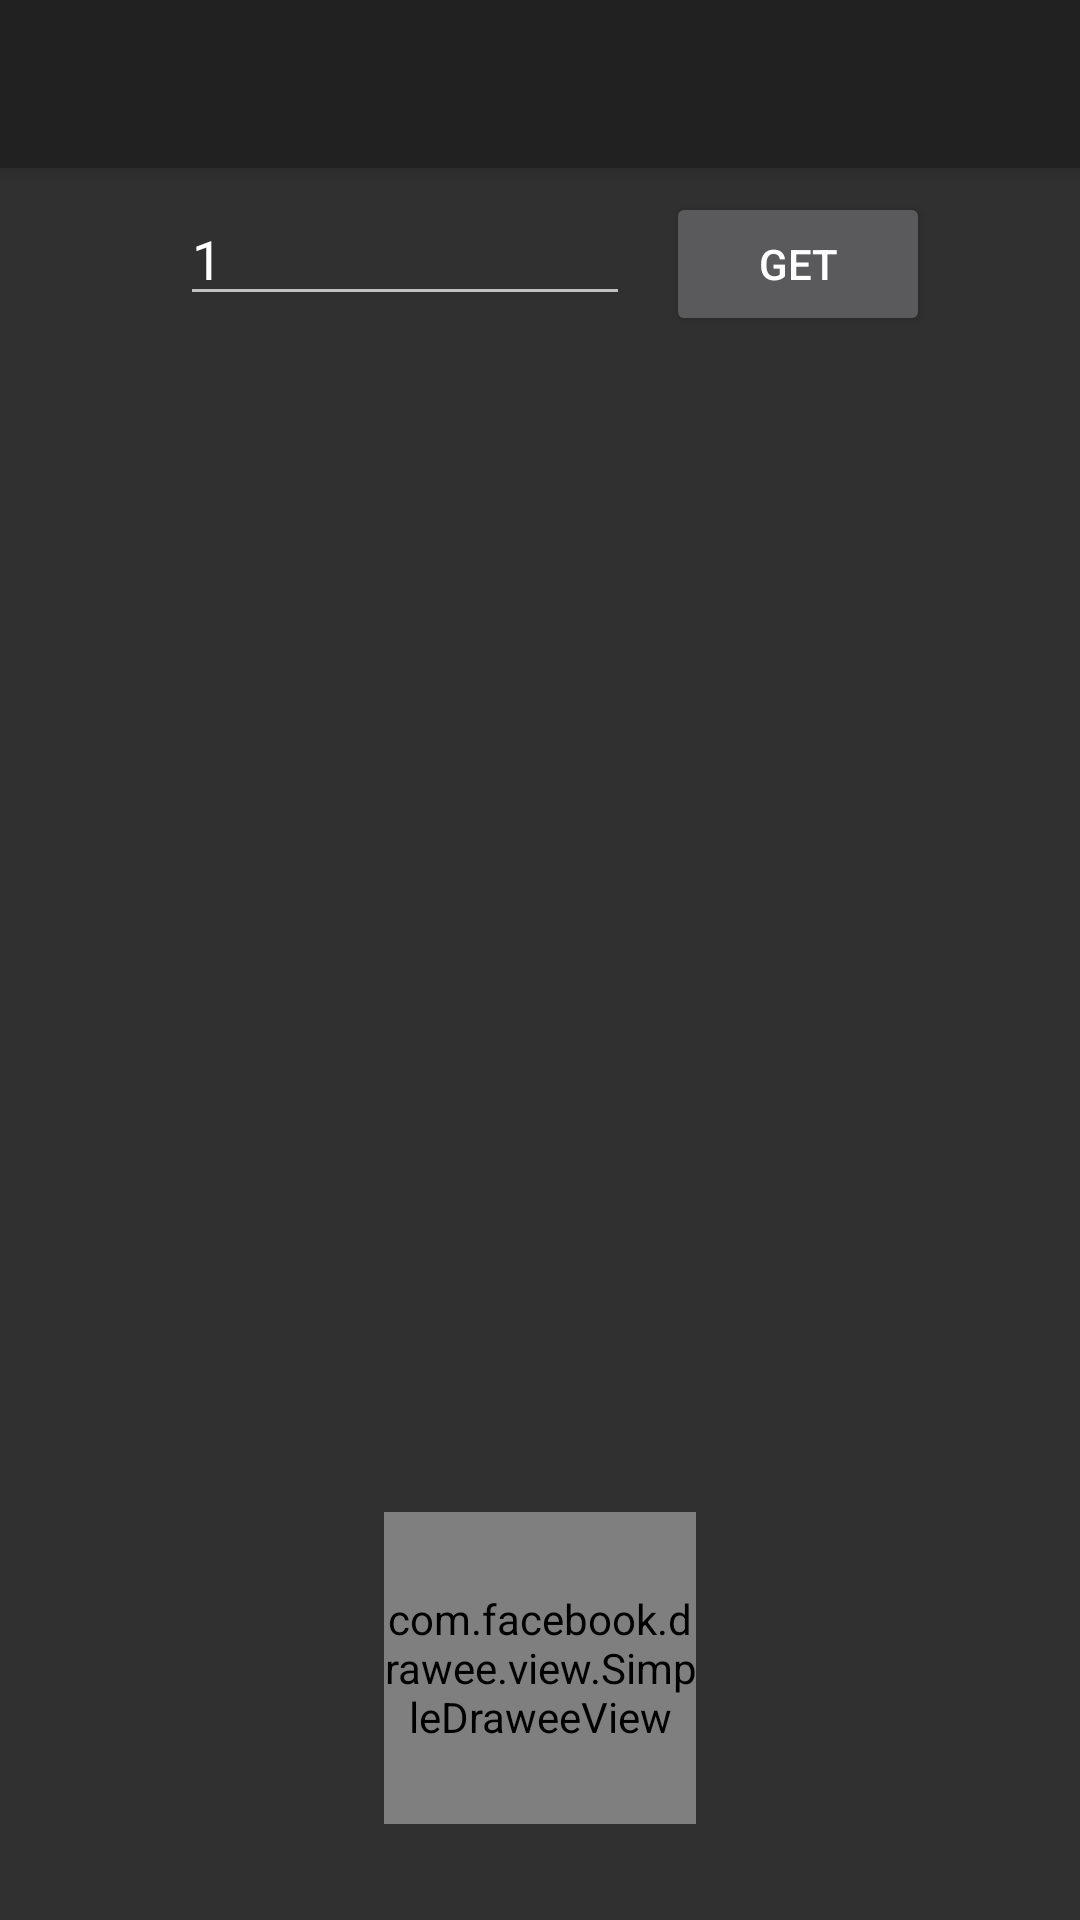

This screen was rendered from an Android layout file. Write that file and the resources it references.
<!-- AndroidManifest.xml: application theme Theme.AppCompat.NoActionBar -->
<!-- res/layout/activity_show_timer.xml -->
<?xml version="1.0" encoding="utf-8"?>
<android.support.constraint.ConstraintLayout
    xmlns:android="http://schemas.android.com/apk/res/android"
    xmlns:app="http://schemas.android.com/apk/res-auto"
    xmlns:tools="http://schemas.android.com/tools"
    xmlns:fresco="http://schemas.android.com/apk/res-auto"
    android:layout_width="match_parent"
    android:layout_height="match_parent"
    tools:context="com.androidtutorialshub.countdowntimer.Activities.ShowTimerActivity">

    <com.facebook.drawee.view.SimpleDraweeView
        fresco:placeholderImage="@mipmap/add_btn"
        android:id="@+id/timer_image"
        android:layout_width="0dp"
        android:layout_height="0dp"
        android:layout_marginBottom="32dp"
        android:layout_marginEnd="128dp"
        android:layout_marginStart="128dp"
        app:layout_constraintBottom_toBottomOf="parent"
        app:layout_constraintDimensionRatio="1:1"
        app:layout_constraintEnd_toEndOf="parent"
        app:layout_constraintHorizontal_bias="0.503"
        app:layout_constraintStart_toStartOf="parent" />

    <TextView
        android:id="@+id/txtTextTitle"
        android:layout_width="0dp"
        android:layout_height="wrap_content"
        android:layout_marginEnd="32dp"
        android:layout_marginStart="32dp"
        android:layout_marginTop="212dp"
        android:ems="10"
        android:textSize="24sp"
        app:layout_constraintEnd_toEndOf="parent"
        app:layout_constraintHorizontal_bias="0.0"
        app:layout_constraintStart_toStartOf="parent"
        app:layout_constraintTop_toTopOf="parent" />

    <TextView
        android:id="@+id/txtTextDesc"
        android:layout_width="0dp"
        android:layout_height="wrap_content"
        android:layout_marginEnd="32dp"
        android:layout_marginStart="32dp"
        android:layout_marginTop="8dp"
        android:ems="10"
        android:textSize="24sp"
        app:layout_constraintEnd_toEndOf="parent"
        app:layout_constraintHorizontal_bias="0.0"
        app:layout_constraintStart_toStartOf="parent"
        app:layout_constraintTop_toBottomOf="@+id/txtTextTitle" />

    <TextView
        android:id="@+id/textMessage"
        android:layout_width="0dp"
        android:layout_height="wrap_content"
        android:layout_marginEnd="32dp"
        android:layout_marginStart="32dp"
        android:layout_marginTop="32dp"
        android:gravity="top|start|center_vertical"
        android:maxLines="6"
        android:padding="10dp"
        app:layout_constraintEnd_toEndOf="parent"
        app:layout_constraintHorizontal_bias="0.0"
        app:layout_constraintStart_toStartOf="parent"
        app:layout_constraintTop_toBottomOf="@+id/txtTextDesc"
        tools:justificationMode="inter_word" />

    <android.support.v7.widget.Toolbar
        android:id="@+id/my_toolbar"
        android:layout_width="match_parent"
        android:layout_height="?attr/actionBarSize"
        android:background="?attr/colorPrimary"
        android:elevation="4dp"
        android:theme="@style/ThemeOverlay.AppCompat.ActionBar"
        app:popupTheme="@style/ThemeOverlay.AppCompat.Light"
        tools:layout_editor_absoluteX="0dp"
        tools:layout_editor_absoluteY="0dp" />

    <TextView
        android:id="@+id/txtTimerDate"
        android:layout_width="230dp"
        android:layout_height="31dp"
        android:layout_marginStart="60dp"
        android:layout_marginTop="128dp"
        app:layout_constraintStart_toStartOf="@+id/textMessage"
        app:layout_constraintTop_toBottomOf="@+id/textMessage" />

    <EditText
        android:id="@+id/edtTimerId"
        android:layout_width="150dp"
        android:layout_height="wrap_content"
        android:layout_marginStart="60dp"
        android:layout_marginTop="8dp"
        android:ems="10"
        android:inputType="textPersonName"
        android:text="1"
        app:layout_constraintStart_toStartOf="parent"
        app:layout_constraintTop_toBottomOf="@+id/my_toolbar" />

    <Button
        android:id="@+id/btnGetTimer"
        android:layout_width="wrap_content"
        android:layout_height="wrap_content"
        android:layout_marginStart="12dp"
        android:layout_marginTop="8dp"
        android:text="Get"
        app:layout_constraintStart_toEndOf="@+id/edtTimerId"
        app:layout_constraintTop_toBottomOf="@+id/my_toolbar" />

</android.support.constraint.ConstraintLayout>
<!-- resources referenced by this layout -->
<resources>

</resources>
